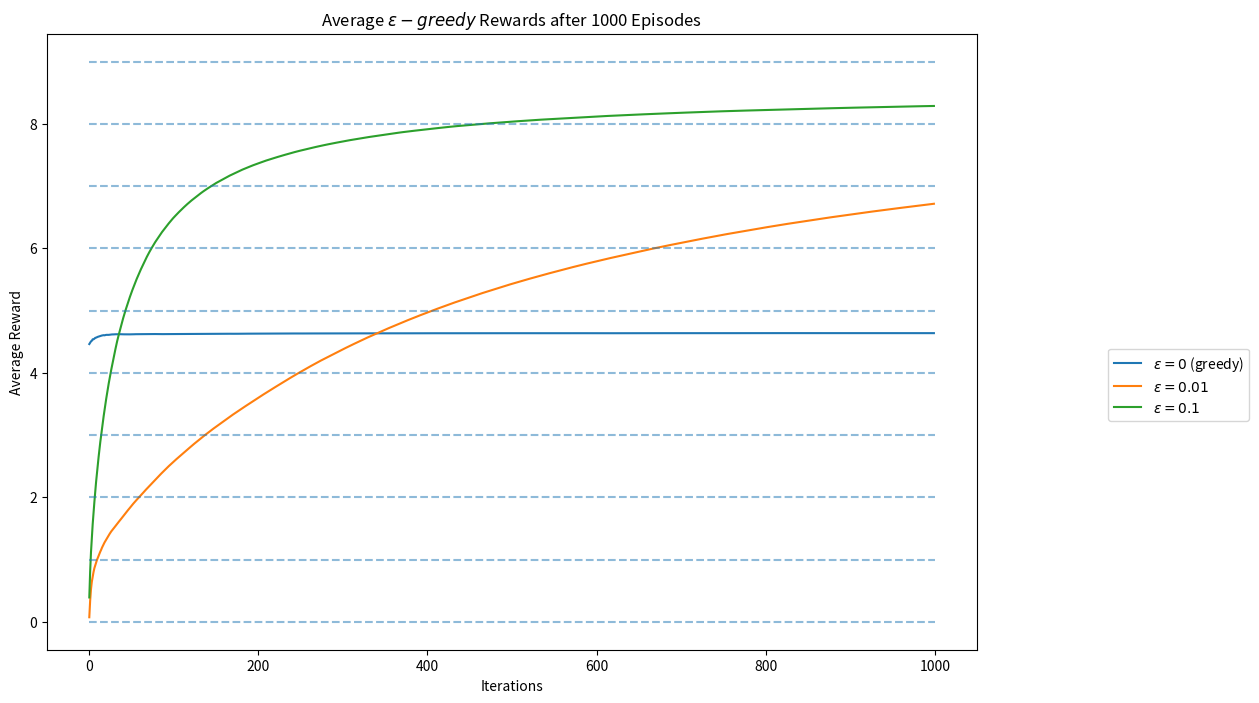

This chart was generated by the following Python code:
# import modules
import numpy as np
import matplotlib.pyplot as plt

# https://www.datahubbs.com/multi_armed_bandits_reinforcement_learning_1/

class eps_bandit:
    """
    epsilon-greedy k-bandit problem

    Inputs
    =====================================================
    k: number of arms (int)
    eps: probability of random action 0 < eps < 1 (float)
    iters: number of steps (int)
    mu: set the average rewards for each of the k-arms.
        Set to "random" for the rewards to be selected from
        a normal distribution with mean = 0.
        Set to "sequence" for the means to be ordered from
        0 to k-1.
        Pass a list or array of length = k for user-defined
        values.
    """

    def __init__(self, k, eps, iters, mu='random'):
        # Number of arms
        self.k = k
        # Search probability
        self.eps = eps
        # Number of iterations
        self.iters = iters
        # Step count
        self.n = 0
        # Step count for each arm
        self.k_n = np.zeros(k)
        # Total mean reward
        self.mean_reward = 0
        self.reward = np.zeros(iters)
        # Mean reward for each arm
        self.k_reward = np.zeros(k)

        if type(mu) == list or type(mu).__module__ == np.__name__:
            # User-defined averages
            self.mu = np.array(mu)
        elif mu == 'random':
            # Draw means from probability distribution
            self.mu = np.random.normal(0, 1, k)
        elif mu == 'sequence':
            # Increase the mean for each arm by one
            self.mu = np.linspace(0, k - 1, k)

    def pull(self):
        # Generate random number
        p = np.random.rand()
        if self.eps == 0 and self.n == 0:
            a = np.random.choice(self.k)
        elif p < self.eps:
            # Randomly select an action
            a = np.random.choice(self.k)
        else:
            # Take greedy action
            a = np.argmax(self.k_reward)

        reward = np.random.normal(self.mu[a], 1)

        # Update counts
        self.n += 1
        self.k_n[a] += 1

        # Update total
        self.mean_reward = self.mean_reward + (
                reward - self.mean_reward) / self.n

        # Update results for a_k
        self.k_reward[a] = self.k_reward[a] + (
                reward - self.k_reward[a]) / self.k_n[a]

    def run(self):
        for i in range(self.iters):
            self.pull()
            self.reward[i] = self.mean_reward

    def reset(self):
        # Resets results while keeping settings
        self.n = 0
        self.k_n = np.zeros(self.k)
        self.mean_reward = 0
        self.reward = np.zeros(self.iters)
        self.k_reward = np.zeros(self.k)


# b = eps_bandit(5, 0, 20)
# b.run()
# print(b.n)
# print(b.k_n)
# print(b.mean_reward)
# print(b.reward)
# print(b.k_reward)

k = 10
iters = 1000

eps_0_rewards = np.zeros(iters)
eps_01_rewards = np.zeros(iters)
eps_1_rewards = np.zeros(iters)
eps_0_selection = np.zeros(k)
eps_01_selection = np.zeros(k)
eps_1_selection = np.zeros(k)

episodes = 1000
# Run experiments
for i in range(episodes):
    # Initialize bandits
    eps_0 = eps_bandit(k, 0, iters, mu='sequence')
    eps_01 = eps_bandit(k, 0.01, iters, eps_0.mu.copy())
    eps_1 = eps_bandit(k, 0.1, iters, eps_0.mu.copy())

    # Run experiments
    eps_0.run()
    eps_01.run()
    eps_1.run()

    # Update long-term averages
    eps_0_rewards = eps_0_rewards + (
            eps_0.reward - eps_0_rewards) / (i + 1)
    eps_01_rewards = eps_01_rewards + (
            eps_01.reward - eps_01_rewards) / (i + 1)
    eps_1_rewards = eps_1_rewards + (
            eps_1.reward - eps_1_rewards) / (i + 1)

    # Average actions per episode
    eps_0_selection = eps_0_selection + (
            eps_0.k_n - eps_0_selection) / (i + 1)
    eps_01_selection = eps_01_selection + (
            eps_01.k_n - eps_01_selection) / (i + 1)
    eps_1_selection = eps_1_selection + (
            eps_1.k_n - eps_1_selection) / (i + 1)

plt.figure(figsize=(12, 8))
plt.plot(eps_0_rewards, label="$\epsilon=0$ (greedy)")
plt.plot(eps_01_rewards, label="$\epsilon=0.01$")
plt.plot(eps_1_rewards, label="$\epsilon=0.1$")
for i in range(k):
    plt.hlines(eps_0.mu[i], xmin=0,
               xmax=iters, alpha=0.5,
               linestyle="--")
plt.legend(bbox_to_anchor=(1.3, 0.5))
plt.xlabel("Iterations")
plt.ylabel("Average Reward")
plt.title("Average $\epsilon-greedy$ Rewards after " +
          str(episodes) + " Episodes")
plt.show()
